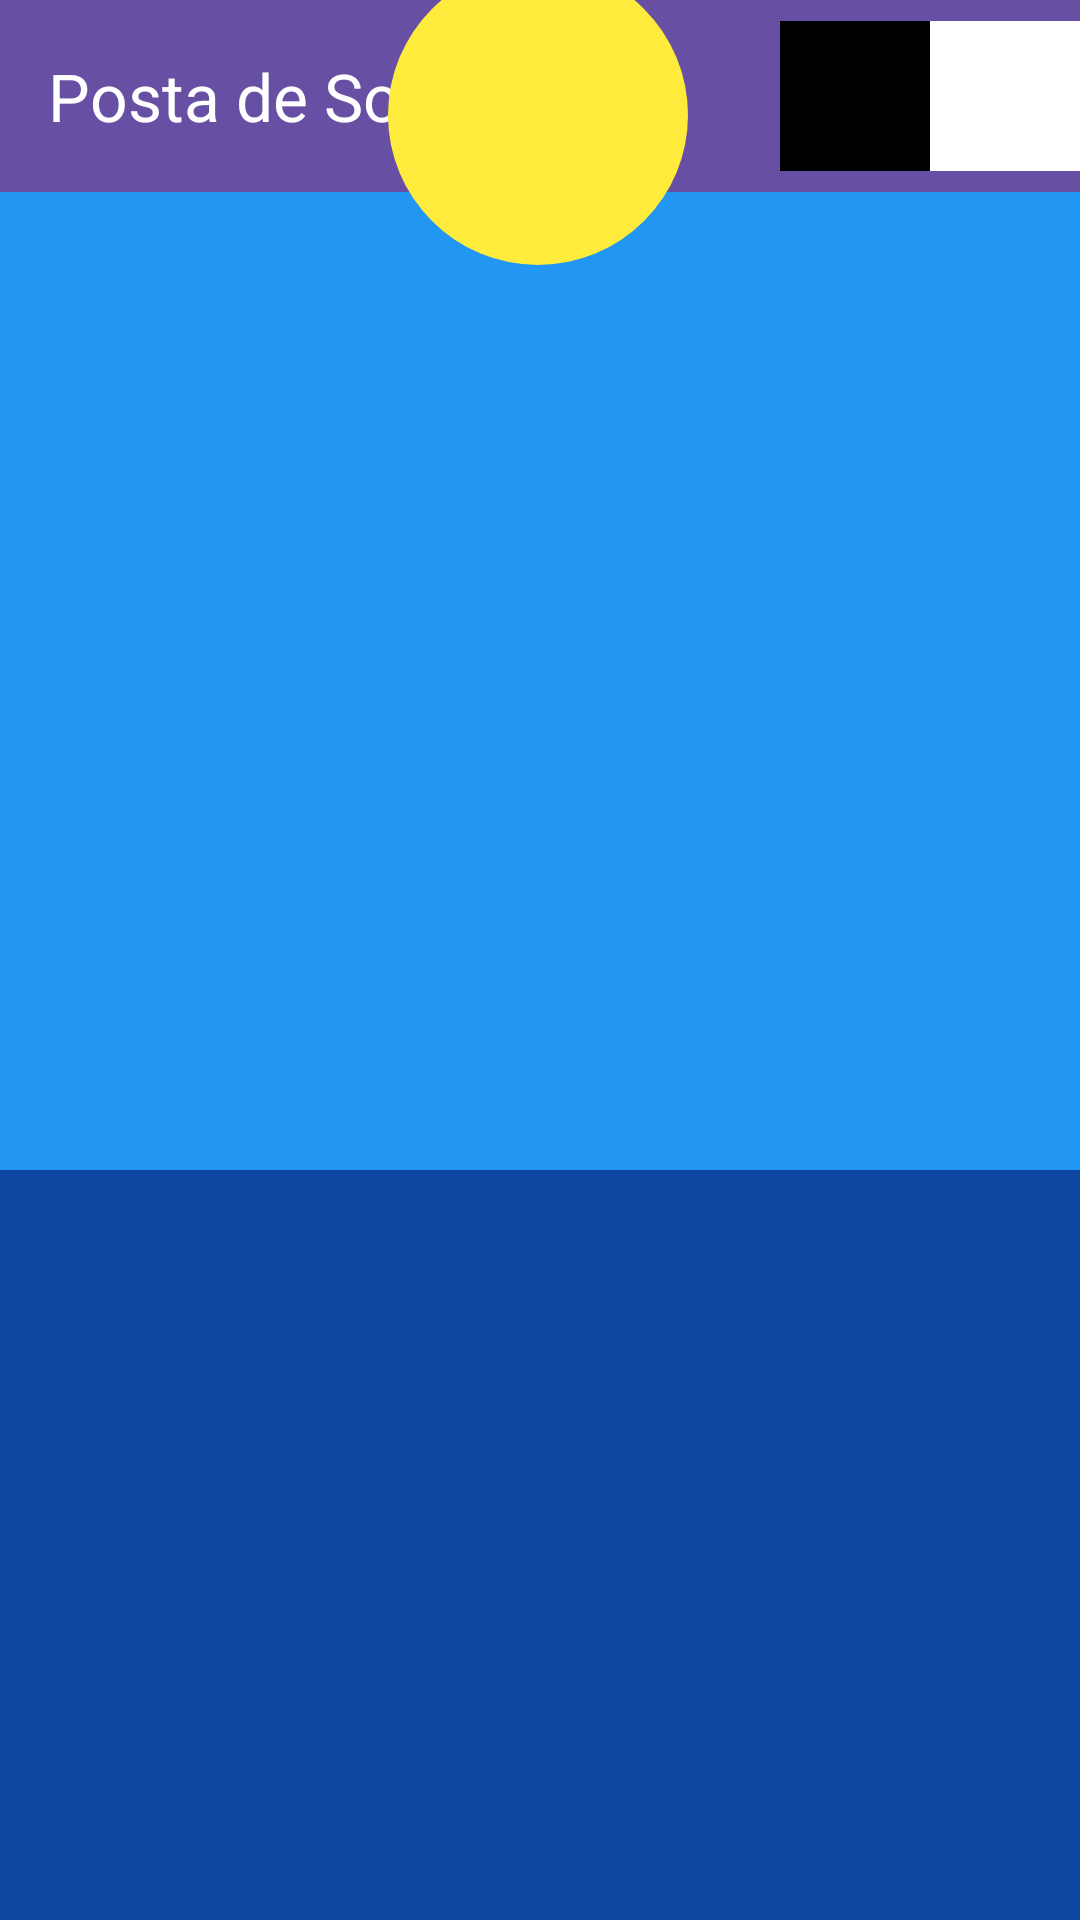

This screen was rendered from an Android layout file. Write that file and the resources it references.
<!-- AndroidManifest.xml: application theme Theme.ExamenLuisPuchol -->
<!-- res/layout/activity_main.xml -->
<?xml version="1.0" encoding="utf-8"?>
<androidx.constraintlayout.widget.ConstraintLayout xmlns:android="http://schemas.android.com/apk/res/android"
    xmlns:app="http://schemas.android.com/apk/res-auto"
    xmlns:tools="http://schemas.android.com/tools"
    android:id="@+id/main"
    android:layout_width="match_parent"
    android:layout_height="match_parent"
    tools:context=".MainActivity">

    <com.google.android.material.appbar.AppBarLayout
        android:id="@+id/appBarLayout"
        android:layout_width="0dp"
        android:layout_height="wrap_content"
        app:layout_constraintBottom_toTopOf="@+id/background"
        app:layout_constraintEnd_toEndOf="parent"
        app:layout_constraintStart_toStartOf="parent"
        app:layout_constraintTop_toTopOf="parent">

        <androidx.appcompat.widget.Toolbar
            android:id="@+id/toolbar"
            android:layout_width="match_parent"
            android:layout_height="wrap_content"
            android:background="?attr/colorPrimary"
            android:minHeight="?attr/actionBarSize"
            android:theme="?attr/actionBarTheme"
            app:title="Posta de Sol"
            app:titleTextColor="@android:color/white"
            tools:layout_editor_absoluteX="0dp"
            tools:layout_editor_absoluteY="0dp">

            <ImageView
                android:id="@+id/icon_1"
                android:layout_width="50dp"
                android:layout_height="50dp"
                android:layout_gravity="end"
                android:background="@color/white"
                android:contentDescription="button1"
                android:padding="10dp" />

            <ImageView
                android:id="@+id/icon_2"
                android:layout_width="50dp"
                android:layout_height="50dp"
                android:layout_gravity="end"
                android:background="@color/black"
                android:contentDescription="button2"
                android:padding="10dp" />
        </androidx.appcompat.widget.Toolbar>

    </com.google.android.material.appbar.AppBarLayout>

    <View
        android:id="@+id/background"
        android:layout_width="0dp"
        android:layout_height="0dp"
        android:background="@color/sky_blue"
        app:layout_constraintBottom_toTopOf="@+id/bottom_bar"
        app:layout_constraintEnd_toEndOf="parent"
        app:layout_constraintStart_toStartOf="parent"
        app:layout_constraintTop_toBottomOf="@+id/appBarLayout" />


    <View
        android:id="@+id/sun_shape"
        android:layout_width="100dp"
        android:layout_height="100dp"
        android:layout_marginBottom="552dp"
        android:background="@drawable/sun_shape"
        app:layout_constraintBottom_toBottomOf="parent"
        app:layout_constraintEnd_toEndOf="parent"
        app:layout_constraintHorizontal_bias="0.498"
        app:layout_constraintStart_toStartOf="parent" />

    <View
        android:id="@+id/bottom_bar"
        android:layout_width="0dp"
        android:layout_height="250dp"
        android:background="@color/dark_blue"
        app:layout_constraintBottom_toBottomOf="parent"
        app:layout_constraintEnd_toEndOf="parent"
        app:layout_constraintStart_toStartOf="parent"
        app:layout_constraintTop_toBottomOf="@+id/background" />


</androidx.constraintlayout.widget.ConstraintLayout>
<!-- resources referenced by this layout -->
<resources>
  <color name="black">#FF000000</color>
  <color name="dark_blue">#0D47A1</color>
  <color name="sky_blue">#2196F3</color>
  <color name="white">#FFFFFFFF</color>
  <!-- drawable sun_shape (drawable) -->
  <?xml version="1.0" encoding="utf-8"?>
  <shape xmlns:android="http://schemas.android.com/apk/res/android"
      android:shape="oval">
  
      <solid android:color="@color/sun_yellow" />
  
      <size
          android:width="50dp"
          android:height="50dp" />
  </shape>
  <style name="Theme.ExamenLuisPuchol" parent="Base.Theme.ExamenLuisPuchol" />
  <color name="sun_yellow">#FFEB3B</color>
  <style name="Base.Theme.ExamenLuisPuchol" parent="Theme.Material3.DayNight.NoActionBar">
          
          
      </style>
</resources>
